Run: headless pygame with SDL's dummy video driver; simulated clock (each Clock.tick advances the game by its frame time, no real sleeping); random seed 0; keys injected as events and as key.get_pressed() state; no mouse input.
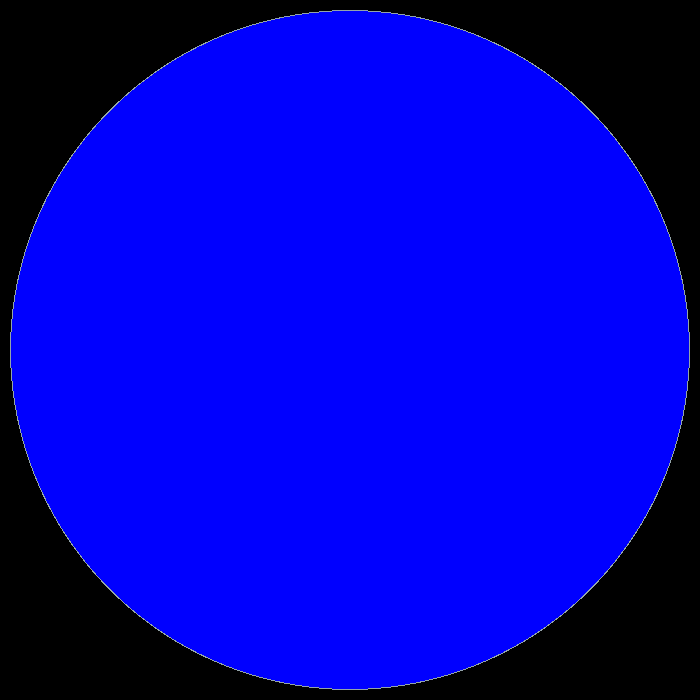
Frame 1 of 4 · flips 1–60 · no input
Frame 2 of 4 · flips 61–180 · tapped SPACE, RETURN · held RIGHT (→), D · screen unchanged from frame 1, image omitted
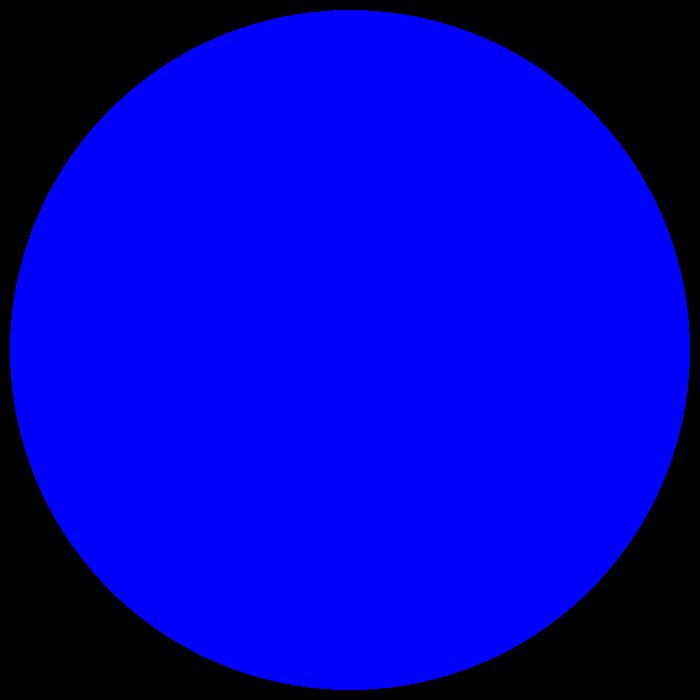
Frame 3 of 4 · flips 181–300 · held DOWN (↓), S
Frame 4 of 4 · flips 301–420 · held LEFT (←), A, UP (↑), W · screen same as frame 1, image omitted

The pygame program that drew these frames:

import pygame,random


screen = pygame.display.set_mode([700, 700])
a = 1


def kryg(rastoyanie, r,color):
    if rastoyanie>r-rastoyanie or rastoyanie<=0:
        pygame.draw.circle(screen, [0,0,255], [350, 350], r)
    else:
        pygame.draw.circle(screen, color, [350, 350], r, 5)
    if r > 0 and rastoyanie > 0:
        color[0]-=5
        color[1]-=5
        color[2]-=5
        kryg(rastoyanie - 1, r - rastoyanie,color)

pygame.key.set_repeat(100)
while True:
    event = pygame.event.get()
    screen.fill([0,0,0])
    kryg(a, 340,[148,165,170])
    for u in event:
        if u.type == pygame.KEYDOWN and u.key == pygame.K_UP:
            a+=1
        elif u.type == pygame.KEYDOWN and u.key == pygame.K_DOWN:
            a-=1
    pygame.display.flip()
